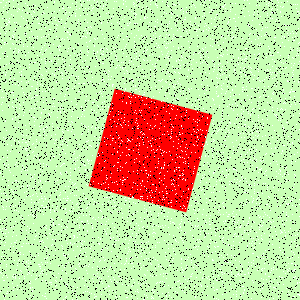

Data behind this chart, as committed beside it:
Type, X, Y
Salt, 92, 228
Salt, 80, 15
Salt, 293, 222
Salt, 241, 156
Salt, 240, 103
Salt, 182, 133
Salt, 47, 257
Salt, 164, 240
Salt, 225, 190
Salt, 278, 146
Salt, 87, 32
Salt, 263, 279
Salt, 159, 296
Salt, 247, 223
Salt, 268, 179
Salt, 97, 38
Salt, 82, 278
Salt, 205, 155
Salt, 147, 216
Salt, 27, 40
Salt, 136, 53
Salt, 112, 108
Salt, 112, 103
Salt, 103, 48
Salt, 298, 28
Salt, 72, 111
Salt, 171, 218
Salt, 115, 205
Salt, 160, 81
Salt, 87, 175
Salt, 21, 274
Salt, 18, 116
Salt, 288, 40
Salt, 207, 64
Salt, 265, 214
Salt, 155, 268
Salt, 213, 283
Salt, 276, 114
Salt, 230, 11
Salt, 271, 227
Salt, 127, 297
Salt, 187, 63
Salt, 23, 167
Salt, 8, 185
Salt, 258, 71
Salt, 264, 173
Salt, 29, 185
Salt, 51, 218
Salt, 165, 225
Salt, 173, 46
Salt, 137, 211
Salt, 141, 185
Salt, 122, 68
Salt, 180, 91
Salt, 121, 26
Salt, 125, 163
Salt, 57, 39
Salt, 156, 283
Salt, 27, 12
Salt, 50, 210
... 8,940 more rows
